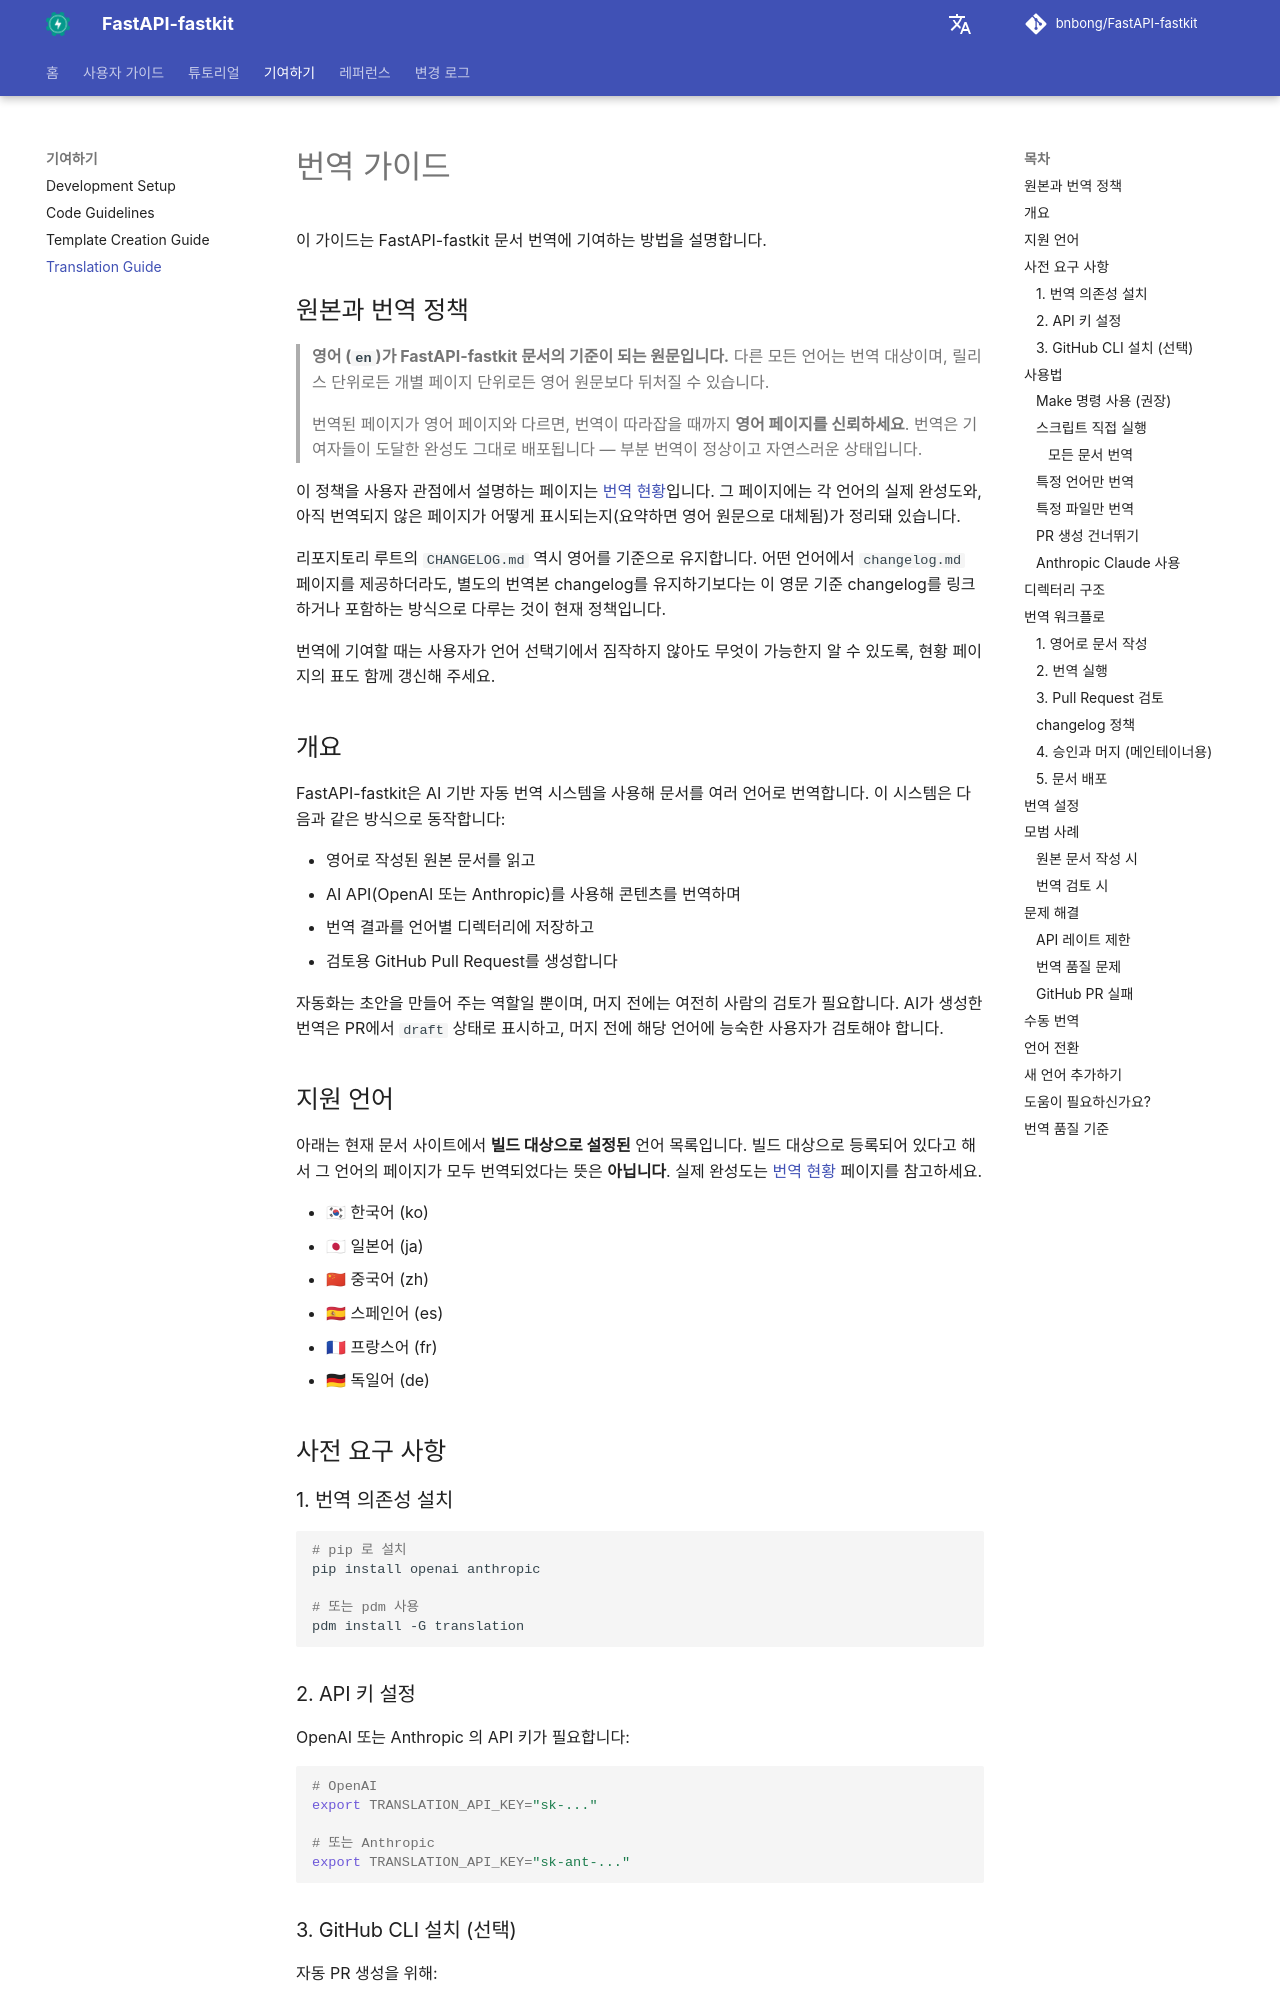

repository: bnbong/FastAPI-fastkit · page: ko/contributing/translation-guide/index.html · generator: mkdocs

# 번역 가이드

이 가이드는 FastAPI-fastkit 문서 번역에 기여하는 방법을 설명합니다.

## 원본과 번역 정책

> **영어 (`en`)가 FastAPI-fastkit 문서의 기준이 되는 원문입니다.** 다른 모든 언어는 번역 대상이며, 릴리스 단위로든 개별 페이지 단위로든 영어 원문보다 뒤처질 수 있습니다.
>
> 번역된 페이지가 영어 페이지와 다르면, 번역이 따라잡을 때까지 **영어 페이지를 신뢰하세요**. 번역은 기여자들이 도달한 완성도 그대로 배포됩니다 — 부분 번역이 정상이고 자연스러운 상태입니다.

이 정책을 사용자 관점에서 설명하는 페이지는 [번역 현황](../reference/translation-status.md)입니다. 그 페이지에는 각 언어의 실제 완성도와, 아직 번역되지 않은 페이지가 어떻게 표시되는지(요약하면 영어 원문으로 대체됨)가 정리돼 있습니다.

리포지토리 루트의 `CHANGELOG.md` 역시 영어를 기준으로 유지합니다. 어떤 언어에서 `changelog.md` 페이지를 제공하더라도, 별도의 번역본 changelog를 유지하기보다는 이 영문 기준 changelog를 링크하거나 포함하는 방식으로 다루는 것이 현재 정책입니다.

번역에 기여할 때는 사용자가 언어 선택기에서 짐작하지 않아도 무엇이 가능한지 알 수 있도록, 현황 페이지의 표도 함께 갱신해 주세요.

## 개요

FastAPI-fastkit은 AI 기반 자동 번역 시스템을 사용해 문서를 여러 언어로 번역합니다. 이 시스템은 다음과 같은 방식으로 동작합니다:

- 영어로 작성된 원본 문서를 읽고
- AI API(OpenAI 또는 Anthropic)를 사용해 콘텐츠를 번역하며
- 번역 결과를 언어별 디렉터리에 저장하고
- 검토용 GitHub Pull Request를 생성합니다

자동화는 초안을 만들어 주는 역할일 뿐이며, 머지 전에는 여전히 사람의 검토가 필요합니다. AI가 생성한 번역은 PR에서 `draft` 상태로 표시하고, 머지 전에 해당 언어에 능숙한 사용자가 검토해야 합니다.

## 지원 언어

아래는 현재 문서 사이트에서 **빌드 대상으로 설정된** 언어 목록입니다. 빌드 대상으로 등록되어 있다고 해서 그 언어의 페이지가 모두 번역되었다는 뜻은 **아닙니다**. 실제 완성도는 [번역 현황](../reference/translation-status.md) 페이지를 참고하세요.

- 🇰🇷 한국어 (ko)
- 🇯🇵 일본어 (ja)
- 🇨🇳 중국어 (zh)
- 🇪🇸 스페인어 (es)
- 🇫🇷 프랑스어 (fr)
- 🇩🇪 독일어 (de)

## 사전 요구 사항

### 1. 번역 의존성 설치

```bash
# pip 로 설치
pip install openai anthropic

# 또는 pdm 사용
pdm install -G translation
```
